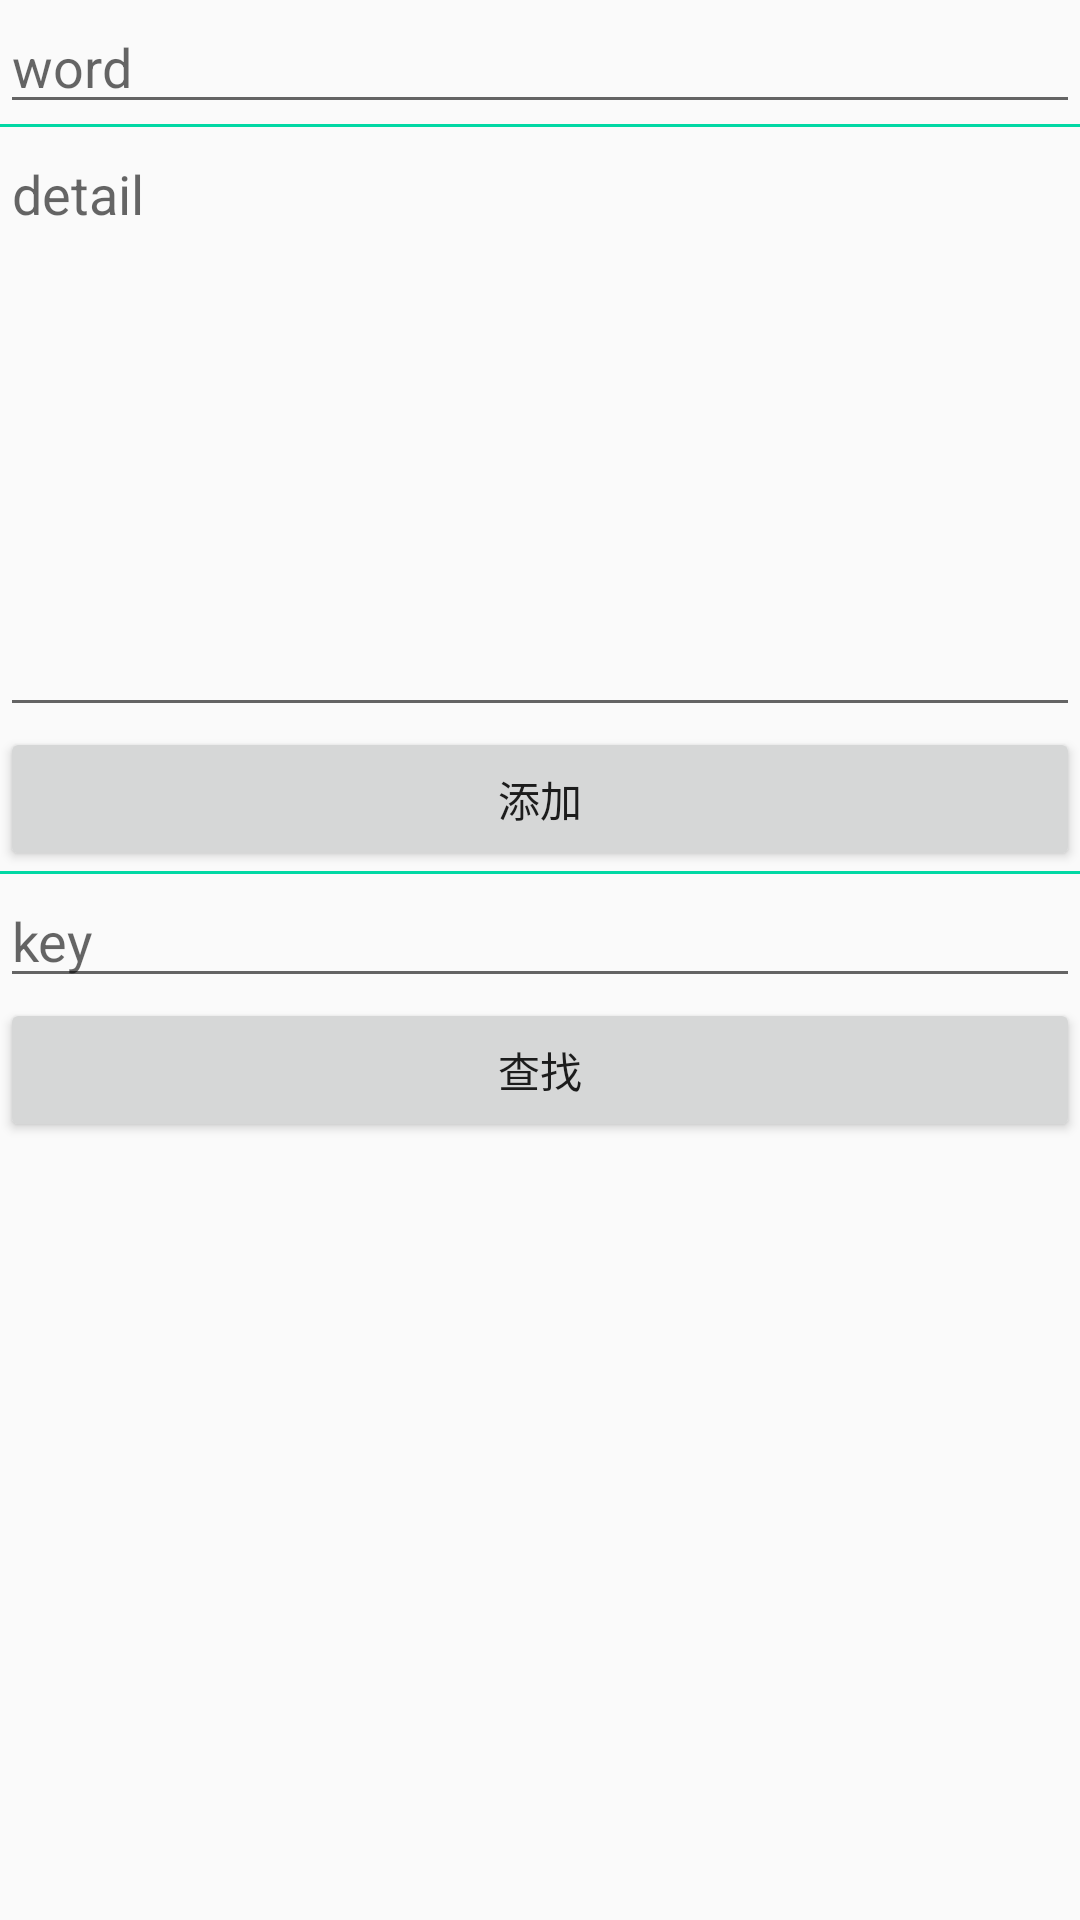

Reconstruct the res/layout file that produces this screen, plus the resources it refers to.
<!-- AndroidManifest.xml: application theme AppTheme -->
<!-- res/layout/activity_main.xml -->
<?xml version="1.0" encoding="utf-8"?>
<LinearLayout
    xmlns:android="http://schemas.android.com/apk/res/android"
    android:layout_width="match_parent"
    android:layout_height="match_parent"
    android:orientation="vertical">

    <EditText
        android:layout_width="match_parent"
        android:layout_height="wrap_content"
        android:hint="word"
        android:id="@+id/word"/>
    <View
        android:id="@+id/divLine_1"
        android:layout_width="match_parent"
        android:layout_height="1dp"
        android:background="@color/colorDiv"/>

    <EditText
        android:layout_width="match_parent"
        android:layout_height="200dp"
        android:gravity="top|left"
        android:hint="detail"
        android:id="@+id/detail"/>

    <Button
        android:layout_width="match_parent"
        android:layout_height="wrap_content"
        android:id="@+id/insert"
        android:text="添加"/>

    <View
        android:id="@+id/divLine_2"
        android:layout_width="match_parent"
        android:layout_height="1dp"
        android:background="@color/colorDiv"/>

    <EditText
        android:layout_width="match_parent"
        android:layout_height="wrap_content"
        android:hint="key"
        android:id="@+id/key"/>

    <Button
        android:layout_width="match_parent"
        android:layout_height="wrap_content"
        android:id="@+id/search"
        android:text="查找"/>

</LinearLayout>
<!-- resources referenced by this layout -->
<resources>
  <color name="colorDiv">#00d8a4</color>
  <style name="AppTheme" parent="Theme.AppCompat.Light.DarkActionBar">
          
          <item name="colorPrimary">@color/colorPrimary</item>
          <item name="colorPrimaryDark">@color/colorPrimaryDark</item>
          <item name="colorAccent">@color/colorAccent</item>
      </style>
  <color name="colorPrimary">#9e9e9e</color>
  <color name="colorPrimaryDark">#212121</color>
  <color name="colorAccent">#ffd54f</color>
</resources>
